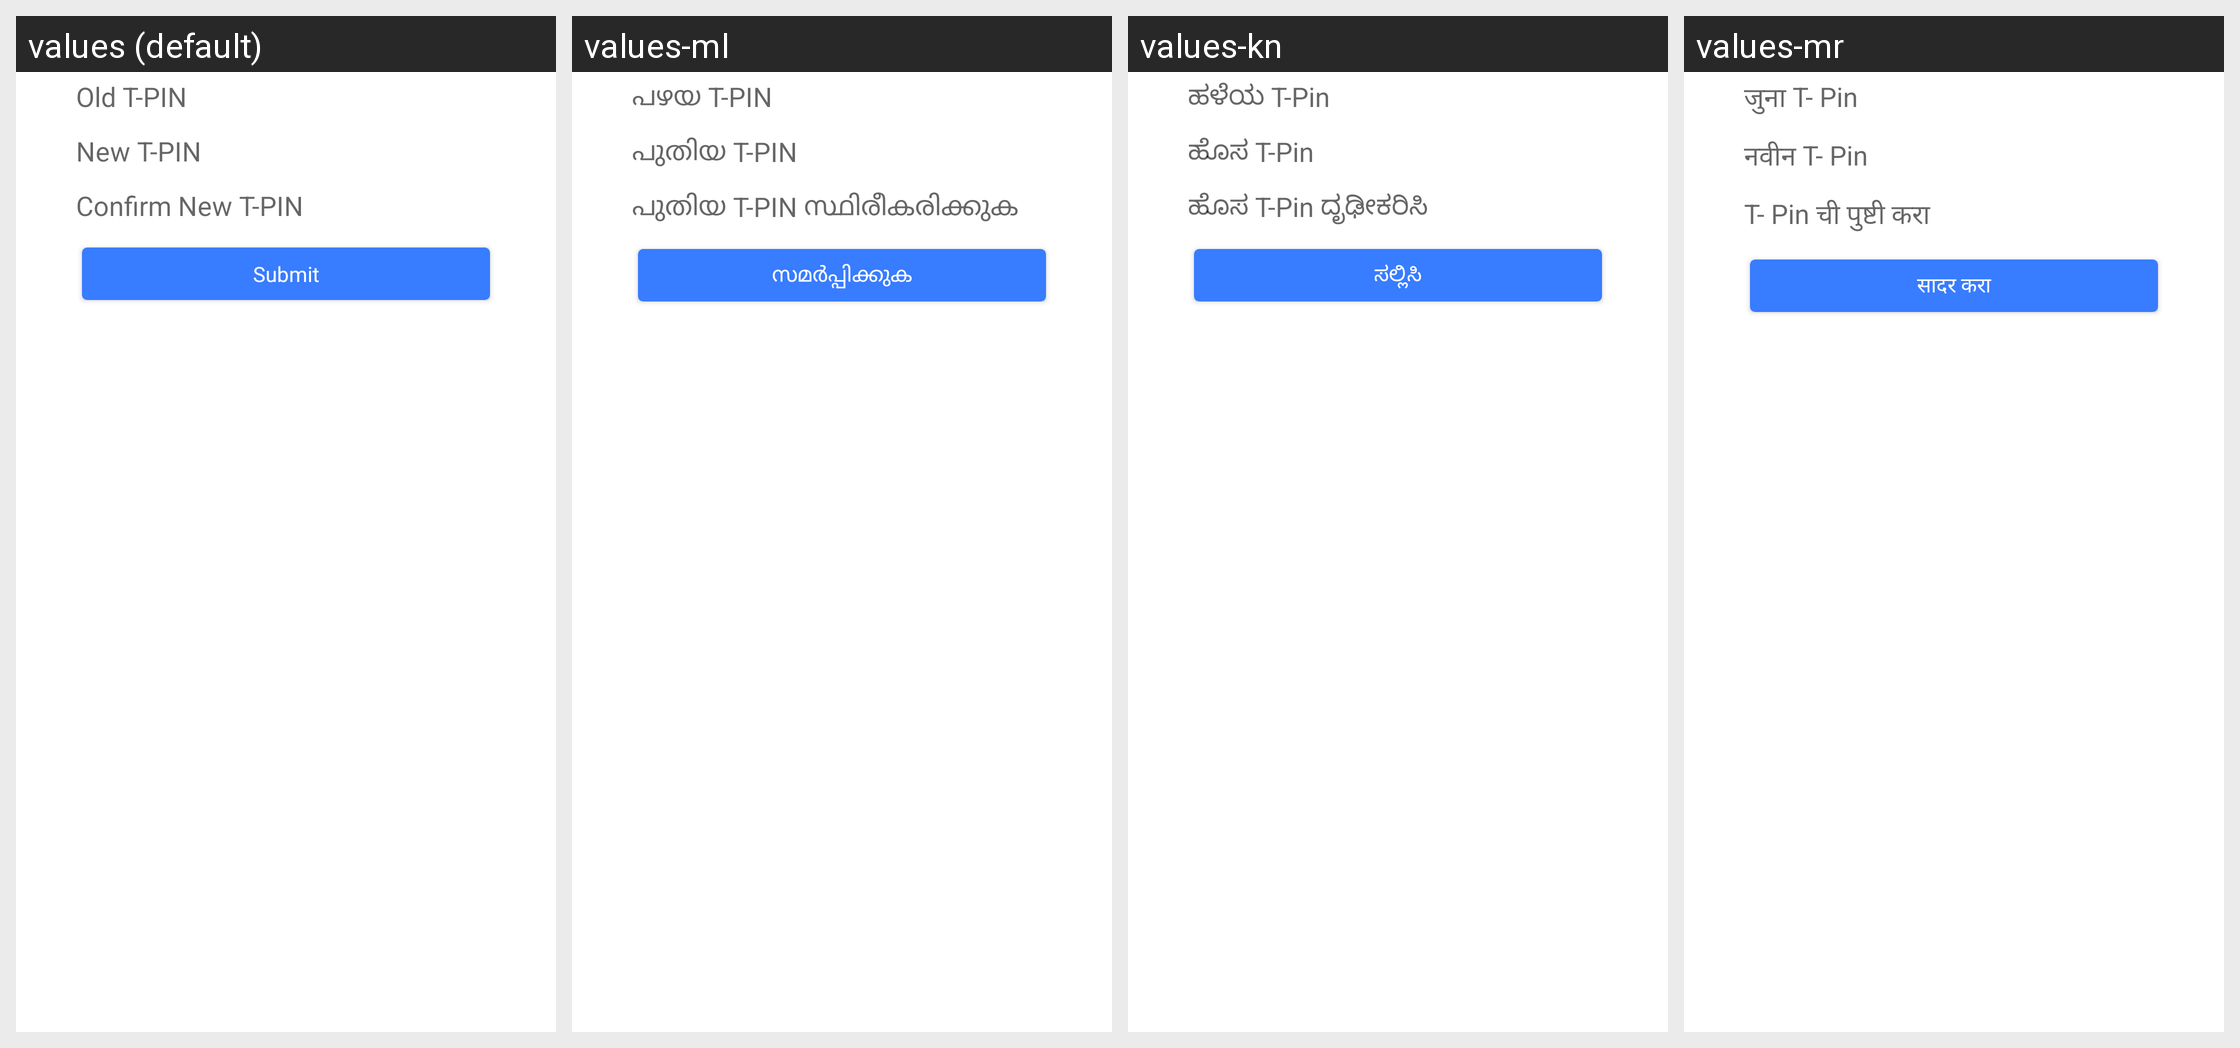

For this localized Android screen grid, give each drawn string resource with its value in every locale shown.
Android screen res/layout/activity_t_pin.xml rendered under 4 locales, left to right: values (default), values-ml, values-kn, values-mr. Device: Nexus 5 (rendered at 1080×1920; each locale shown at half size, 540×960, under a caption strip naming it); theme MoMTheme.
Other locales in the repository, not shown: values-bn, values-gu, values-hi, values-or, values-ta, values-te.
Strings drawn on this screen, with the default value and each locale's value (text and hints the layout hard-codes, and strings that could not be matched under every locale, appear in the picture but are not listed):

lblTPin_old
  values: Old T-PIN
  values-ml: പഴയ T-PIN
  values-kn: ಹಳೆಯ T-Pin
  values-mr: जुना T- Pin

lblTPin_new
  values: New T-PIN
  values-ml: പുതിയ T-PIN
  values-kn: ಹೊಸ T-Pin
  values-mr: नवीन T- Pin

lblTPin_new_confirm
  values: Confirm New T-PIN
  values-ml: പുതിയ T-PIN സ്ഥിരീകരിക്കുക
  values-kn: ಹೊಸ T-Pin ದೃಢೀಕರಿಸಿ
  values-mr: T- Pin ची पुष्टी करा

tpin_submit_btn
  values: Submit
  values-ml: സമർപ്പിക്കുക
  values-kn: ಸಲ್ಲಿಸಿ
  values-mr: सादर करा
